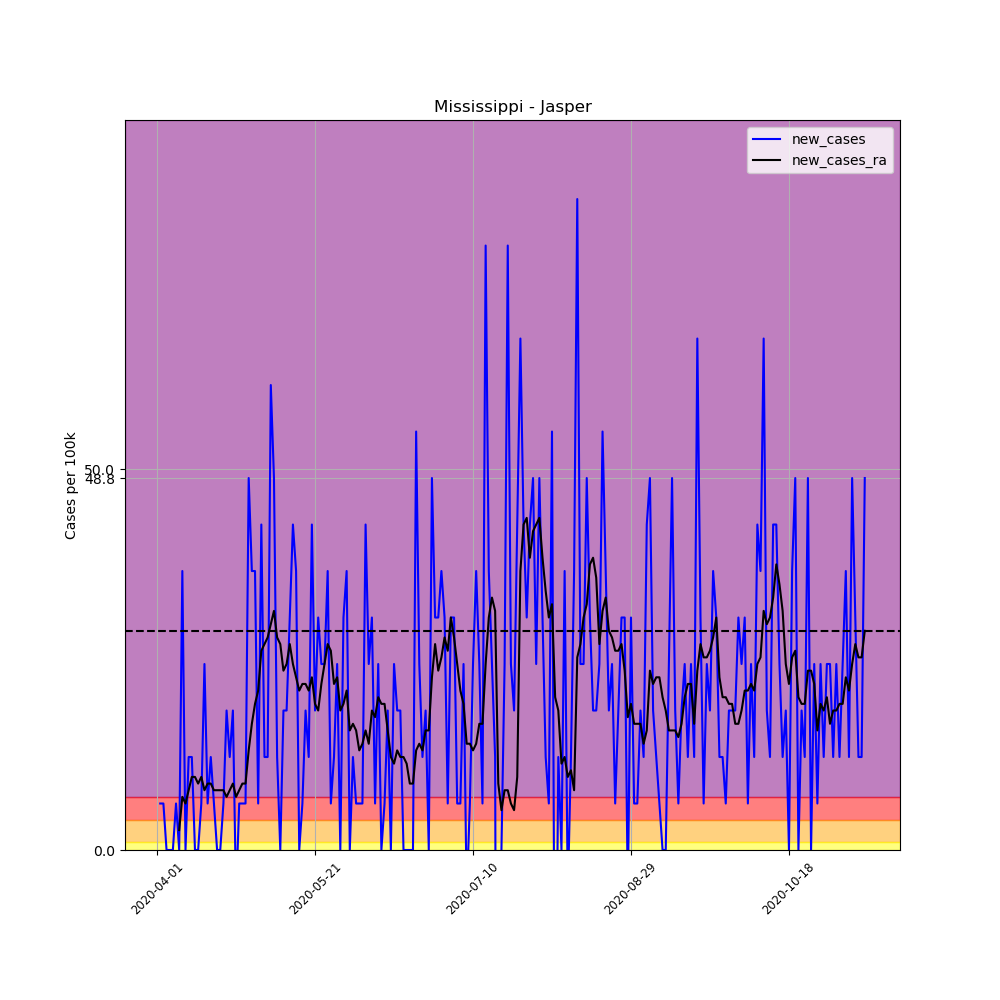

Values plotted in this chart, from the file beside it:
, date, county, state, fips, cases, deaths, COUNTY, STNAME, CTYNAME, POPESTIMATE2019, per_100k, per_100k_ra, new_cases, new_cases_ra
507022, 2020-04-01, Jasper, Mississippi, 28061, 1, 0, 61, Mississippi, Jasper, 16383, 6.104, , , 
507023, 2020-04-02, Jasper, Mississippi, 28061, 2, 0, 61, Mississippi, Jasper, 16383, 12.21, , 6.104, 
507024, 2020-04-03, Jasper, Mississippi, 28061, 3, 0, 61, Mississippi, Jasper, 16383, 18.31, , 6.104, 
507025, 2020-04-04, Jasper, Mississippi, 28061, 3, 0, 61, Mississippi, Jasper, 16383, 18.31, , 0.0, 
507026, 2020-04-05, Jasper, Mississippi, 28061, 3, 0, 61, Mississippi, Jasper, 16383, 18.31, , 0.0, 
507027, 2020-04-06, Jasper, Mississippi, 28061, 3, 0, 61, Mississippi, Jasper, 16383, 18.31, , 0.0, 
507028, 2020-04-07, Jasper, Mississippi, 28061, 4, 0, 61, Mississippi, Jasper, 16383, 24.42, 16.57, 6.104, 
507029, 2020-04-08, Jasper, Mississippi, 28061, 4, 0, 61, Mississippi, Jasper, 16383, 24.42, 19.18, 0.0, 2.616
507030, 2020-04-09, Jasper, Mississippi, 28061, 10, 0, 61, Mississippi, Jasper, 16383, 61.04, 26.16, 36.62, 6.976
507031, 2020-04-10, Jasper, Mississippi, 28061, 10, 0, 61, Mississippi, Jasper, 16383, 61.04, 32.26, 0.0, 6.104
507032, 2020-04-11, Jasper, Mississippi, 28061, 12, 0, 61, Mississippi, Jasper, 16383, 73.25, 40.11, 12.21, 7.848
507033, 2020-04-12, Jasper, Mississippi, 28061, 14, 0, 61, Mississippi, Jasper, 16383, 85.45, 49.7, 12.21, 9.592
507034, 2020-04-13, Jasper, Mississippi, 28061, 14, 0, 61, Mississippi, Jasper, 16383, 85.45, 59.29, 0.0, 9.592
507035, 2020-04-14, Jasper, Mississippi, 28061, 14, 0, 61, Mississippi, Jasper, 16383, 85.45, 68.01, 0.0, 8.72
507036, 2020-04-15, Jasper, Mississippi, 28061, 15, 0, 61, Mississippi, Jasper, 16383, 91.56, 77.61, 6.104, 9.592
507037, 2020-04-16, Jasper, Mississippi, 28061, 19, 0, 61, Mississippi, Jasper, 16383, 116, 85.45, 24.42, 7.848
507038, 2020-04-17, Jasper, Mississippi, 28061, 20, 1, 61, Mississippi, Jasper, 16383, 122.1, 94.17, 6.104, 8.72
507039, 2020-04-18, Jasper, Mississippi, 28061, 22, 1, 61, Mississippi, Jasper, 16383, 134.3, 102.9, 12.21, 8.72
507040, 2020-04-19, Jasper, Mississippi, 28061, 23, 1, 61, Mississippi, Jasper, 16383, 140.4, 110.7, 6.104, 7.848
507041, 2020-04-20, Jasper, Mississippi, 28061, 23, 1, 61, Mississippi, Jasper, 16383, 140.4, 118.6, 0.0, 7.848
507042, 2020-04-21, Jasper, Mississippi, 28061, 23, 1, 61, Mississippi, Jasper, 16383, 140.4, 126.4, 0.0, 7.848
507043, 2020-04-22, Jasper, Mississippi, 28061, 24, 1, 61, Mississippi, Jasper, 16383, 146.5, 134.3, 6.104, 7.848
507044, 2020-04-23, Jasper, Mississippi, 28061, 27, 1, 61, Mississippi, Jasper, 16383, 164.8, 141.3, 18.31, 6.976
507045, 2020-04-24, Jasper, Mississippi, 28061, 29, 1, 61, Mississippi, Jasper, 16383, 177, 149.1, 12.21, 7.848
507046, 2020-04-25, Jasper, Mississippi, 28061, 32, 1, 61, Mississippi, Jasper, 16383, 195.3, 157.8, 18.31, 8.72
507047, 2020-04-26, Jasper, Mississippi, 28061, 31, 1, 61, Mississippi, Jasper, 16383, 189.2, 164.8, -6.104, 6.976
507048, 2020-04-27, Jasper, Mississippi, 28061, 32, 1, 61, Mississippi, Jasper, 16383, 195.3, 172.7, 6.104, 7.848
507049, 2020-04-28, Jasper, Mississippi, 28061, 33, 1, 61, Mississippi, Jasper, 16383, 201.4, 181.4, 6.104, 8.72
507050, 2020-04-29, Jasper, Mississippi, 28061, 34, 1, 61, Mississippi, Jasper, 16383, 207.5, 190.1, 6.104, 8.72
507051, 2020-04-30, Jasper, Mississippi, 28061, 42, 1, 61, Mississippi, Jasper, 16383, 256.4, 203.2, 48.83, 13.08
507052, 2020-05-01, Jasper, Mississippi, 28061, 48, 1, 61, Mississippi, Jasper, 16383, 293, 219.7, 36.62, 16.57
507053, 2020-05-02, Jasper, Mississippi, 28061, 54, 1, 61, Mississippi, Jasper, 16383, 329.6, 238.9, 36.62, 19.18
507054, 2020-05-03, Jasper, Mississippi, 28061, 55, 1, 61, Mississippi, Jasper, 16383, 335.7, 259.9, 6.104, 20.93
507055, 2020-05-04, Jasper, Mississippi, 28061, 62, 1, 61, Mississippi, Jasper, 16383, 378.4, 286, 42.73, 26.16
507056, 2020-05-05, Jasper, Mississippi, 28061, 64, 2, 61, Mississippi, Jasper, 16383, 390.6, 313, 12.21, 27.03
507057, 2020-05-06, Jasper, Mississippi, 28061, 66, 2, 61, Mississippi, Jasper, 16383, 402.9, 340.9, 12.21, 27.9
507058, 2020-05-07, Jasper, Mississippi, 28061, 76, 2, 61, Mississippi, Jasper, 16383, 463.9, 370.6, 61.04, 29.65
507059, 2020-05-08, Jasper, Mississippi, 28061, 84, 2, 61, Mississippi, Jasper, 16383, 512.7, 402, 48.83, 31.39
507060, 2020-05-09, Jasper, Mississippi, 28061, 86, 2, 61, Mississippi, Jasper, 16383, 524.9, 429.9, 12.21, 27.9
507061, 2020-05-10, Jasper, Mississippi, 28061, 86, 2, 61, Mississippi, Jasper, 16383, 524.9, 456.9, 0.0, 27.03
507062, 2020-05-11, Jasper, Mississippi, 28061, 89, 2, 61, Mississippi, Jasper, 16383, 543.2, 480.5, 18.31, 23.54
507063, 2020-05-12, Jasper, Mississippi, 28061, 92, 2, 61, Mississippi, Jasper, 16383, 561.6, 504.9, 18.31, 24.42
507064, 2020-05-13, Jasper, Mississippi, 28061, 97, 3, 61, Mississippi, Jasper, 16383, 592.1, 531.9, 30.52, 27.03
507065, 2020-05-14, Jasper, Mississippi, 28061, 104, 3, 61, Mississippi, Jasper, 16383, 634.8, 556.3, 42.73, 24.42
507066, 2020-05-15, Jasper, Mississippi, 28061, 110, 3, 61, Mississippi, Jasper, 16383, 671.4, 579, 36.62, 22.67
507067, 2020-05-16, Jasper, Mississippi, 28061, 110, 3, 61, Mississippi, Jasper, 16383, 671.4, 599.9, 0.0, 20.93
507068, 2020-05-17, Jasper, Mississippi, 28061, 111, 3, 61, Mississippi, Jasper, 16383, 677.5, 621.7, 6.104, 21.8
507069, 2020-05-18, Jasper, Mississippi, 28061, 114, 3, 61, Mississippi, Jasper, 16383, 695.8, 643.5, 18.31, 21.8
507070, 2020-05-19, Jasper, Mississippi, 28061, 116, 3, 61, Mississippi, Jasper, 16383, 708.1, 664.5, 12.21, 20.93
507071, 2020-05-20, Jasper, Mississippi, 28061, 123, 3, 61, Mississippi, Jasper, 16383, 750.8, 687.1, 42.73, 22.67
507072, 2020-05-21, Jasper, Mississippi, 28061, 126, 3, 61, Mississippi, Jasper, 16383, 769.1, 706.3, 18.31, 19.18
507073, 2020-05-22, Jasper, Mississippi, 28061, 131, 3, 61, Mississippi, Jasper, 16383, 799.6, 724.6, 30.52, 18.31
507074, 2020-05-23, Jasper, Mississippi, 28061, 135, 3, 61, Mississippi, Jasper, 16383, 824, 746.4, 24.42, 21.8
507075, 2020-05-24, Jasper, Mississippi, 28061, 139, 3, 61, Mississippi, Jasper, 16383, 848.4, 770.8, 24.42, 24.42
507076, 2020-05-25, Jasper, Mississippi, 28061, 145, 3, 61, Mississippi, Jasper, 16383, 885.1, 797.9, 36.62, 27.03
507077, 2020-05-26, Jasper, Mississippi, 28061, 146, 3, 61, Mississippi, Jasper, 16383, 891.2, 824, 6.104, 26.16
507078, 2020-05-27, Jasper, Mississippi, 28061, 148, 3, 61, Mississippi, Jasper, 16383, 903.4, 845.8, 12.21, 21.8
507079, 2020-05-28, Jasper, Mississippi, 28061, 152, 4, 61, Mississippi, Jasper, 16383, 927.8, 868.5, 24.42, 22.67
507080, 2020-05-29, Jasper, Mississippi, 28061, 152, 4, 61, Mississippi, Jasper, 16383, 927.8, 886.8, 0.0, 18.31
507081, 2020-05-30, Jasper, Mississippi, 28061, 157, 4, 61, Mississippi, Jasper, 16383, 958.3, 906, 30.52, 19.18
... 165 more rows
